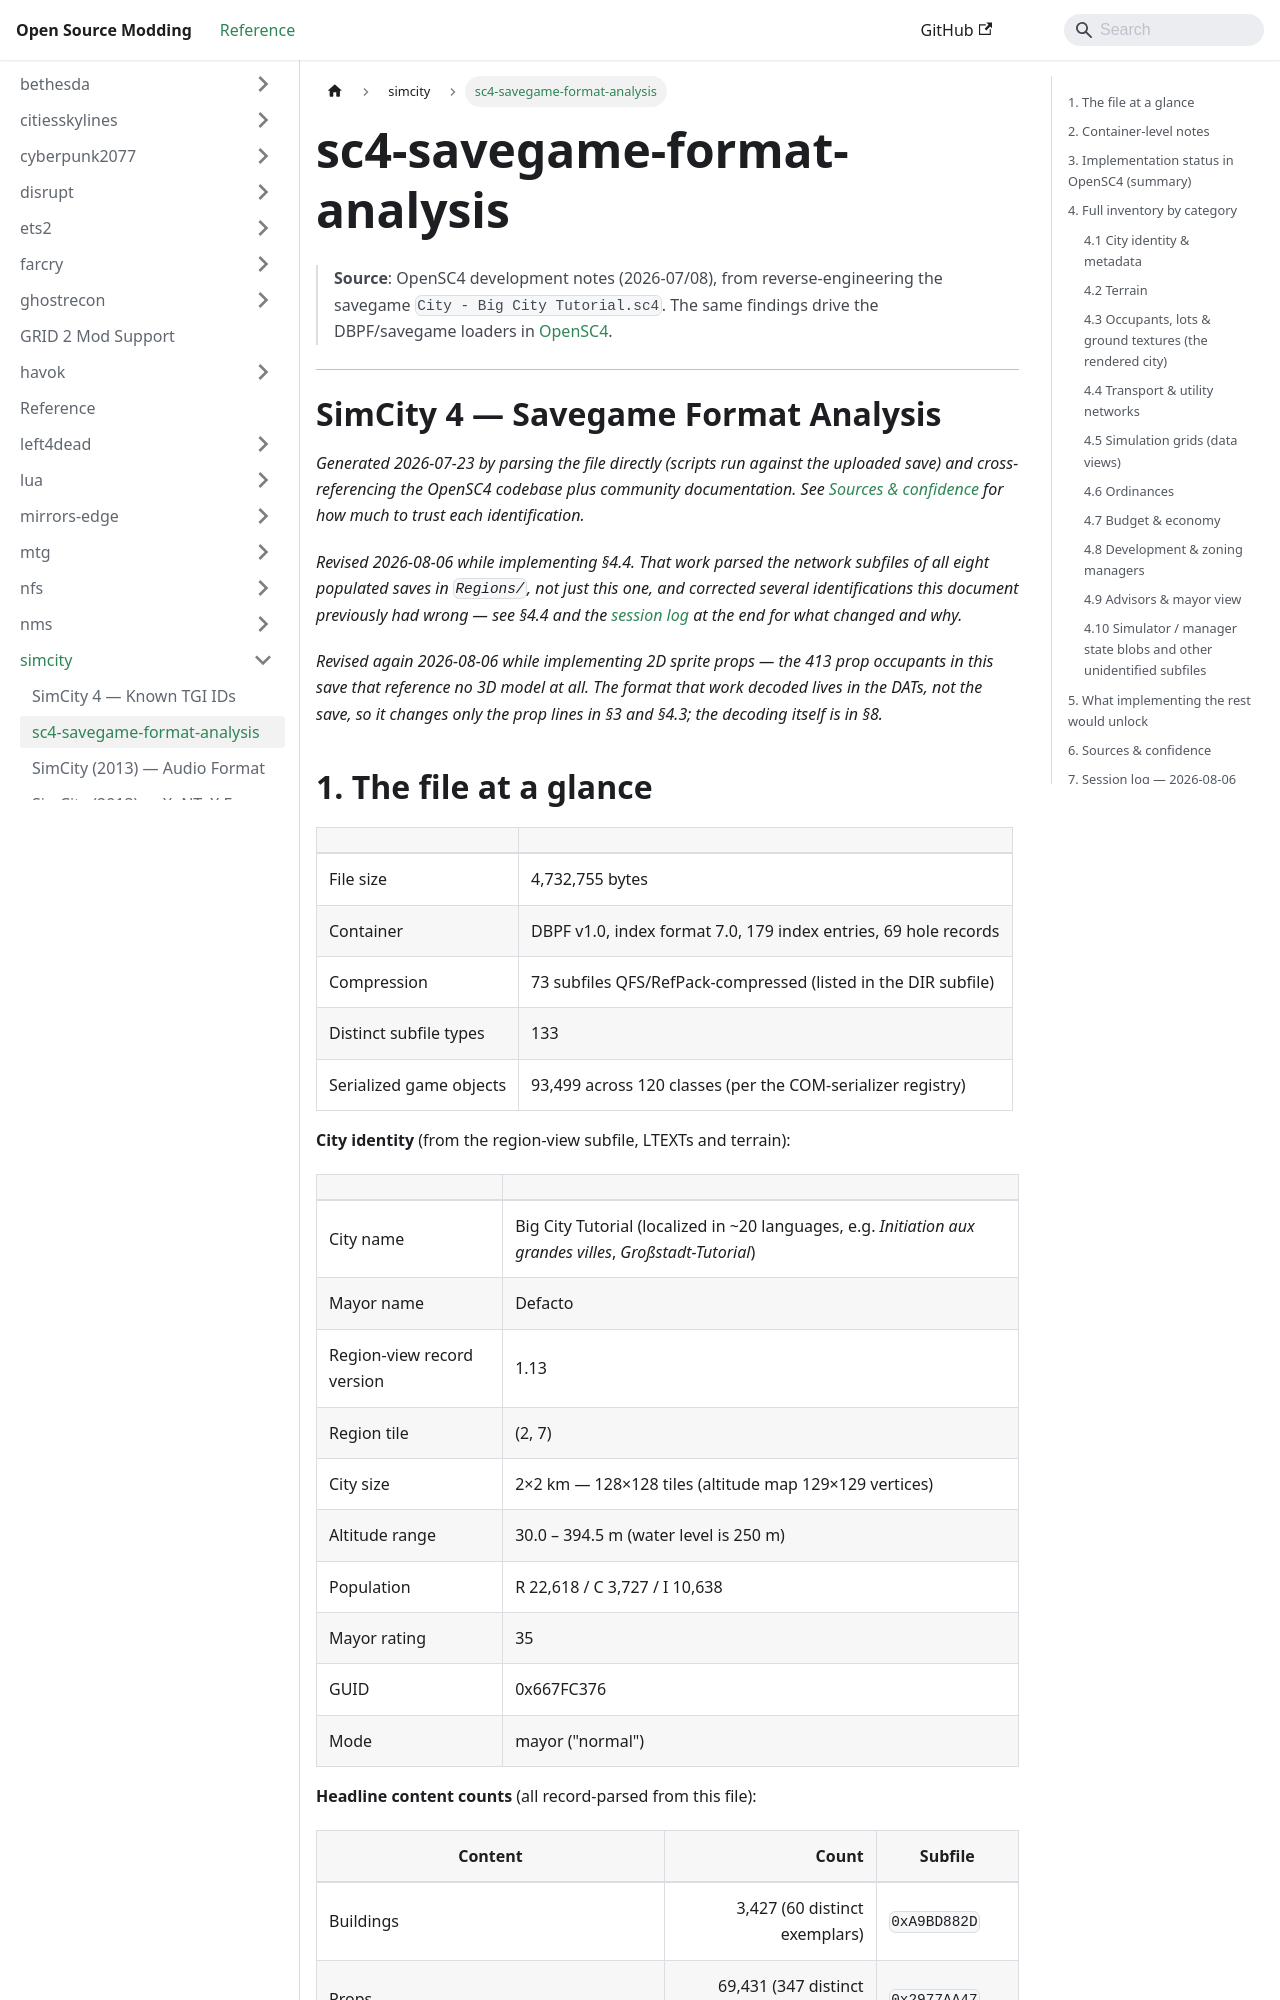

repository: Open-Source-Modding/open-source-modding.github.io · page: docs/simcity/sc4-savegame-format-analysis/index.html · generator: docusaurus

> **Source**: OpenSC4 development notes (2026-07/08), from reverse-engineering the
> savegame `City - Big City Tutorial.sc4`. The same findings drive the DBPF/savegame
> loaders in [OpenSC4](https://github.com/Open-Source-Modding/OpenSC4).

---

# SimCity 4 — Savegame Format Analysis

*Generated 2026-07-23 by parsing the file directly (scripts run against the uploaded save) and
cross-referencing the OpenSC4 codebase plus community documentation. See
[Sources & confidence](#6-sources--confidence) for how much to trust each identification.*

*Revised 2026-08-06 while implementing §4.4. That work parsed the network subfiles of all eight
populated saves in `Regions/`, not just this one, and corrected several identifications this
document previously had wrong — see §4.4 and the [session log](#7-session-log--2026-08-06) at the
end for what changed and why.*

*Revised again 2026-08-06 while implementing 2D sprite props — the 413 prop occupants in this
save that reference no 3D model at all. The format that work decoded lives in the DATs, not the
save, so it changes only the prop lines in §3 and §4.3; the decoding itself is in §8.*

## 1. The file at a glance

| | |
|---|---|
| File size | 4,732,755 bytes |
| Container | DBPF v1.0, index format 7.0, 179 index entries, 69 hole records |
| Compression | 73 subfiles QFS/RefPack-compressed (listed in the DIR subfile) |
| Distinct subfile types | 133 |
| Serialized game objects | 93,499 across 120 classes (per the COM-serializer registry) |

**City identity** (from the region-view subfile, LTEXTs and terrain):

| | |
|---|---|
| City name | Big City Tutorial (localized in ~20 languages, e.g. *Initiation aux grandes villes*, *Großstadt-Tutorial*) |
| Mayor name | Defacto |
| Region-view record version | 1.13 |
| Region tile | (2, 7) |
| City size | 2×2 km — 128×128 tiles (altitude map 129×129 vertices) |
| Altitude range | 30.0 – 394.5 m (water level is 250 m) |
| Population | R 22,618 / C 3,727 / I 10,638 |
| Mayor rating | 35 |
| GUID | 0x667FC376 |
| Mode | mayor ("normal") |

**Headline content counts** (all record-parsed from this file):

| Content | Count | Subfile |
|---|---:|---|
| Buildings | 3,427 (60 distinct exemplars) | `0xA9BD882D` |
| Props | 69,431 (347 distinct exemplars) | `0x2977AA47` |
| Flora | 2,798 (9 distinct exemplars) | `0xA9C05C85` |
| Lots | 3,569 | `0xC9BD5D4A` |
| Lot base-texture tiles | 3,623 | `0xC97F987C` |
| Ground-network tiles (road 1,323 / street 1,873 / rail 139) | 3,335 | `0xC9C05C6E` |
| Water pipes | 483 | `0x49C05B9F` |
| Lot foundations | 2,510 | `0x49C05C8F` |
| Lot retaining walls | 1,245 | `0x49C05C9F` |
| Simulation data grids (SimGrid layers) | 136 | `0x49B9E602…60A` |
| Ordinance subfiles | ~20 | see §4.6 |
